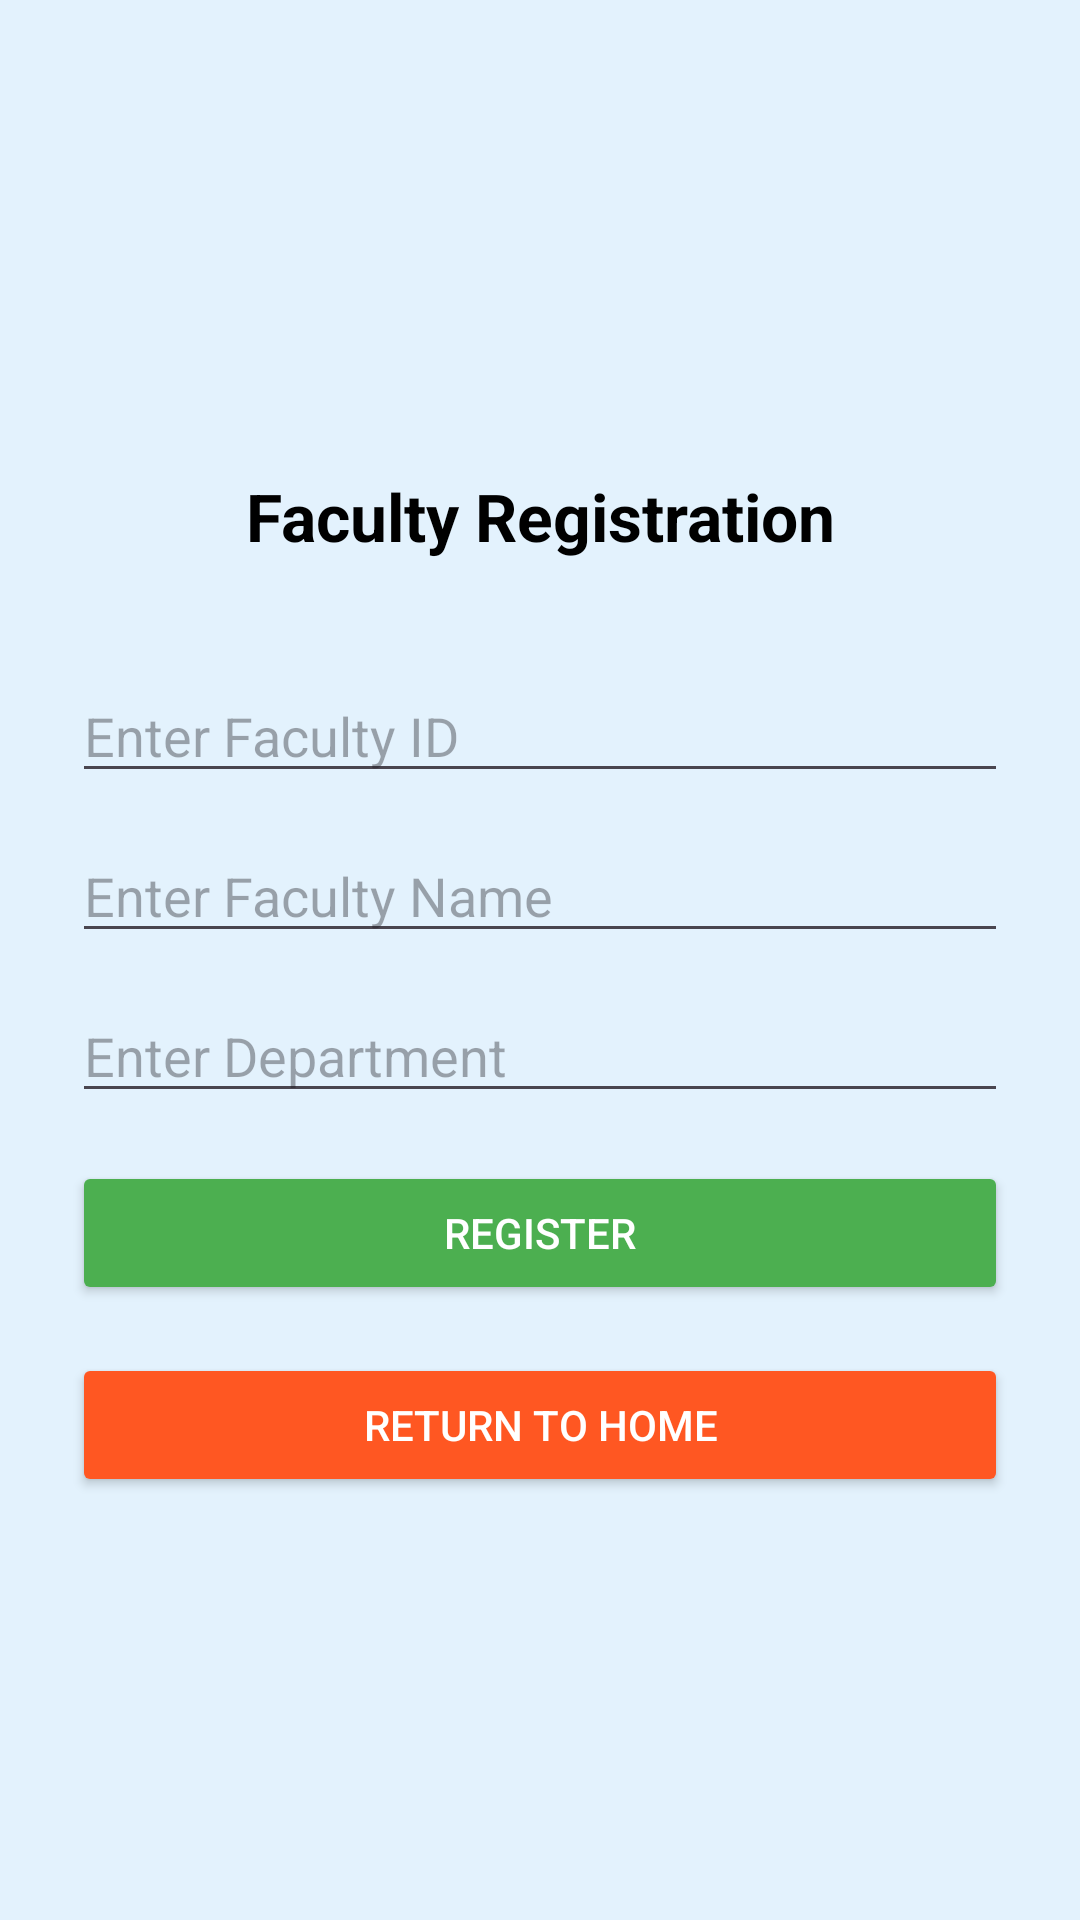

This screen was rendered from an Android layout file. Write that file and the resources it references.
<!-- AndroidManifest.xml: application theme Theme.BufferCalculator -->
<!-- res/layout/activity_register.xml -->
<?xml version="1.0" encoding="utf-8"?>
<LinearLayout xmlns:android="http://schemas.android.com/apk/res/android"
    android:orientation="vertical"
    android:padding="24dp"
    android:gravity="center"
    android:background="#E3F2FD"
    android:layout_width="match_parent"
    android:layout_height="match_parent">

    <TextView
        android:layout_width="327dp"
        android:layout_height="62dp"
        android:layout_marginBottom="20dp"
        android:text="Faculty Registration"
        android:textSize="22sp"
        android:textColor="#000"
        android:gravity="center"
        android:textStyle="bold" />

    <EditText
        android:id="@+id/regId"
        android:hint="Enter Faculty ID"
        android:layout_width="match_parent"
        android:layout_height="wrap_content"/>

    <EditText
        android:id="@+id/regName"
        android:hint="Enter Faculty Name"
        android:layout_width="match_parent"
        android:layout_height="wrap_content"
        android:layout_marginTop="12dp"/>

    <EditText
        android:id="@+id/regDept"
        android:hint="Enter Department"
        android:layout_width="match_parent"
        android:layout_height="wrap_content"
        android:layout_marginTop="12dp"/>

    <Button
        android:id="@+id/regSubmitBtn"
        android:text="Register"
        android:backgroundTint="#4CAF50"
        android:textColor="#FFF"
        android:layout_width="match_parent"
        android:layout_height="wrap_content"
        android:layout_marginTop="16dp"/>

    <Button
        android:id="@+id/backToHomeBtn"
        android:text="Return to Home"
        android:backgroundTint="#FF5722"
        android:textColor="#FFF"
        android:layout_width="match_parent"
        android:layout_height="wrap_content"
        android:layout_marginTop="16dp"/>

</LinearLayout>
<!-- resources referenced by this layout -->
<resources>
  <style name="Theme.BufferCalculator" parent="Base.Theme.BufferCalculator" />
  <style name="Base.Theme.BufferCalculator" parent="Theme.Material3.DayNight.NoActionBar">
          
          
      </style>
</resources>
